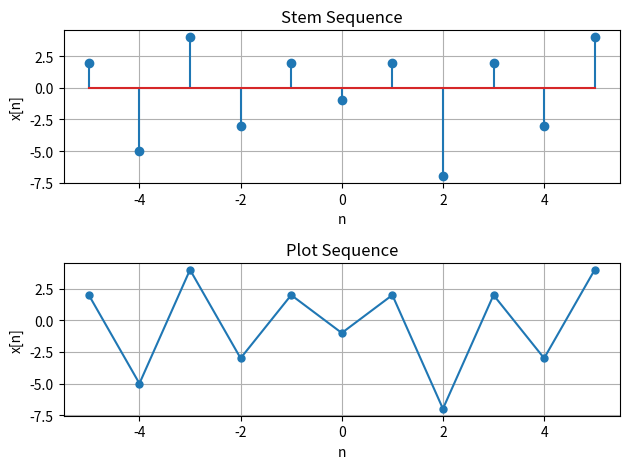

Reproduce this figure in Python.
import matplotlib.pyplot as plt
import numpy as np

n = np.arange (-5, 6)
x = np.array ([2, -5, 4, -3, 2, -1, 2, -7, 2, -3, 4])

# Stem
plt.subplot (2, 1, 1)
plt.stem (n, x)
plt.xlabel ('n')
plt.ylabel ('x[n]')
plt.title ('Stem Sequence')
plt.grid(True)

# Plot
plt.subplot(2, 1, 2)
plt.plot(n, x, marker='o', linestyle='-',
markersize=5)
plt.xlabel('n')
plt.ylabel('x[n]')
plt.title('Plot Sequence')
plt.grid(True)

plt.tight_layout()
plt.show()


